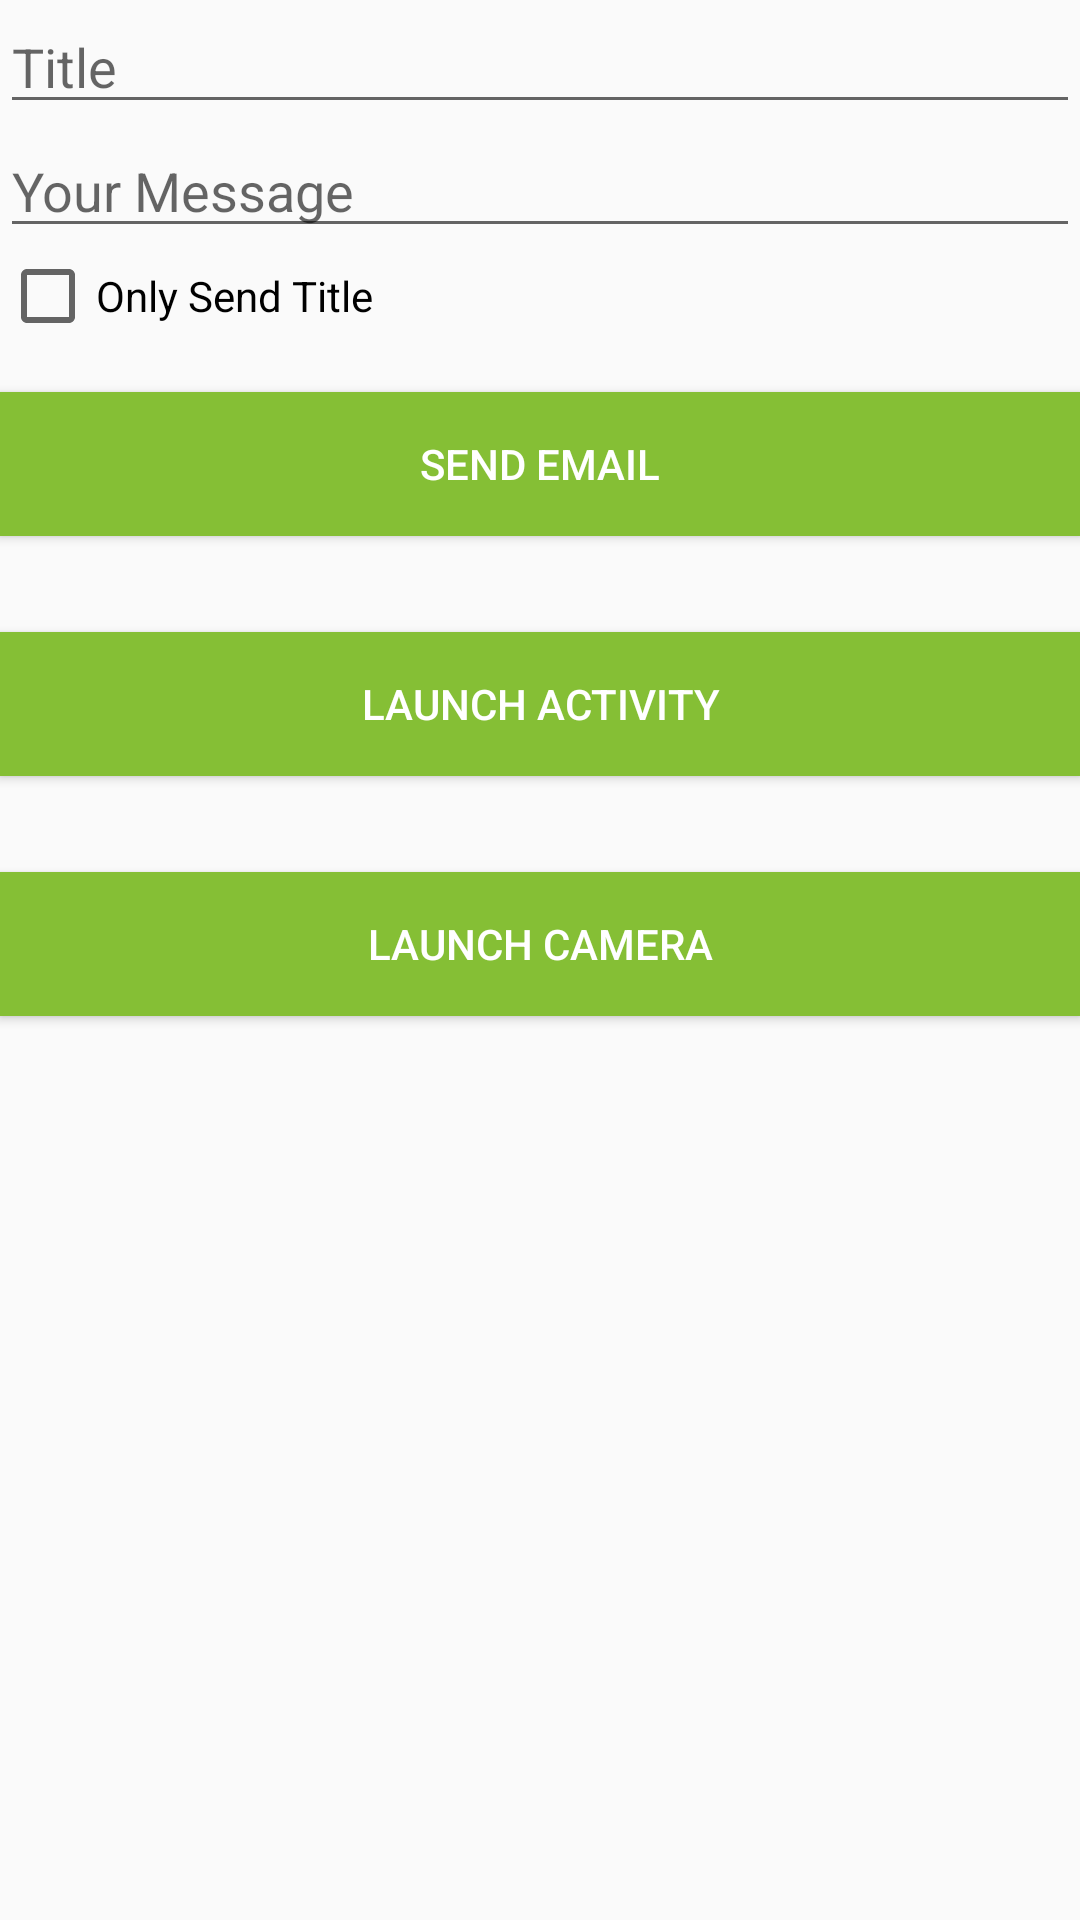

Reconstruct the res/layout file that produces this screen, plus the resources it refers to.
<!-- AndroidManifest.xml: application theme AppTheme -->
<!-- res/layout/activity_main.xml -->
<?xml version="1.0" encoding="utf-8"?>
<ScrollView xmlns:android="http://schemas.android.com/apk/res/android"
    xmlns:app="http://schemas.android.com/apk/res-auto"
    xmlns:tools="http://schemas.android.com/tools"
    tools:context=".MainActivity"
    android:layout_width="match_parent"
    android:layout_height="match_parent">
<LinearLayout
    android:layout_width="match_parent"
    android:layout_height="match_parent"
    android:orientation="vertical">

    <EditText
        android:id="@+id/title_field"
        android:layout_width="match_parent"
        android:layout_height="wrap_content"
        android:hint="@string/title"/>
    <EditText
        android:id="@+id/message_field"
        android:layout_width="match_parent"
        android:layout_height="wrap_content"
        android:hint="@string/your_message"/>
    <CheckBox
        android:id="@+id/sendTitle_checkbox"
        android:layout_width="wrap_content"
        android:layout_height="wrap_content"
        android:text="@string/only_send_title"/>
    <Button
        style="@style/CodeFont"
        android:text="@string/send_email"
        android:onClick="sendEmail"/>
    <Button
        style="@style/CodeFont"
        android:id="@+id/activity_button"
        android:text="@string/launch_activity"
        android:onClick="launchActivity"/>
    <Button
        style="@style/CodeFont"
        android:text="@string/launch_camera"
        android:onClick="launchCamera"/>

</LinearLayout>
</ScrollView>
<!-- resources referenced by this layout -->
<resources>
  <string name="launch_activity">launch activity</string>
  <string name="launch_camera">launch camera</string>
  <string name="only_send_title">Only Send Title</string>
  <string name="send_email">send email</string>
  <string name="title">Title</string>
  <string name="your_message">Your Message</string>
  <style name="CodeFont">
          <item name="android:layout_width">match_parent</item>
          <item name="android:layout_height">wrap_content</item>
          <item name="android:textAllCaps">true</item>
          <item name="android:background">#85BF35</item>
          <item name="android:textColor">@android:color/white</item>
          <item name="android:layout_marginTop">16dp</item>
          <item name="android:layout_marginBottom">16dp</item>
      </style>
  <style name="AppTheme" parent="Theme.AppCompat.Light.DarkActionBar">
          
          <item name="colorPrimary">@color/colorPrimary</item>
          <item name="colorPrimaryDark">@color/colorPrimaryDark</item>
          <item name="colorAccent">@color/colorAccent</item>
      </style>
  <!-- not gathered from this repository: default colours our renderer supplied (Android Studio template values) -->
  <color name="colorPrimary">#FF6200EE</color>
  <color name="colorPrimaryDark">#FF3700B3</color>
  <color name="colorAccent">#FF03DAC5</color>
</resources>
